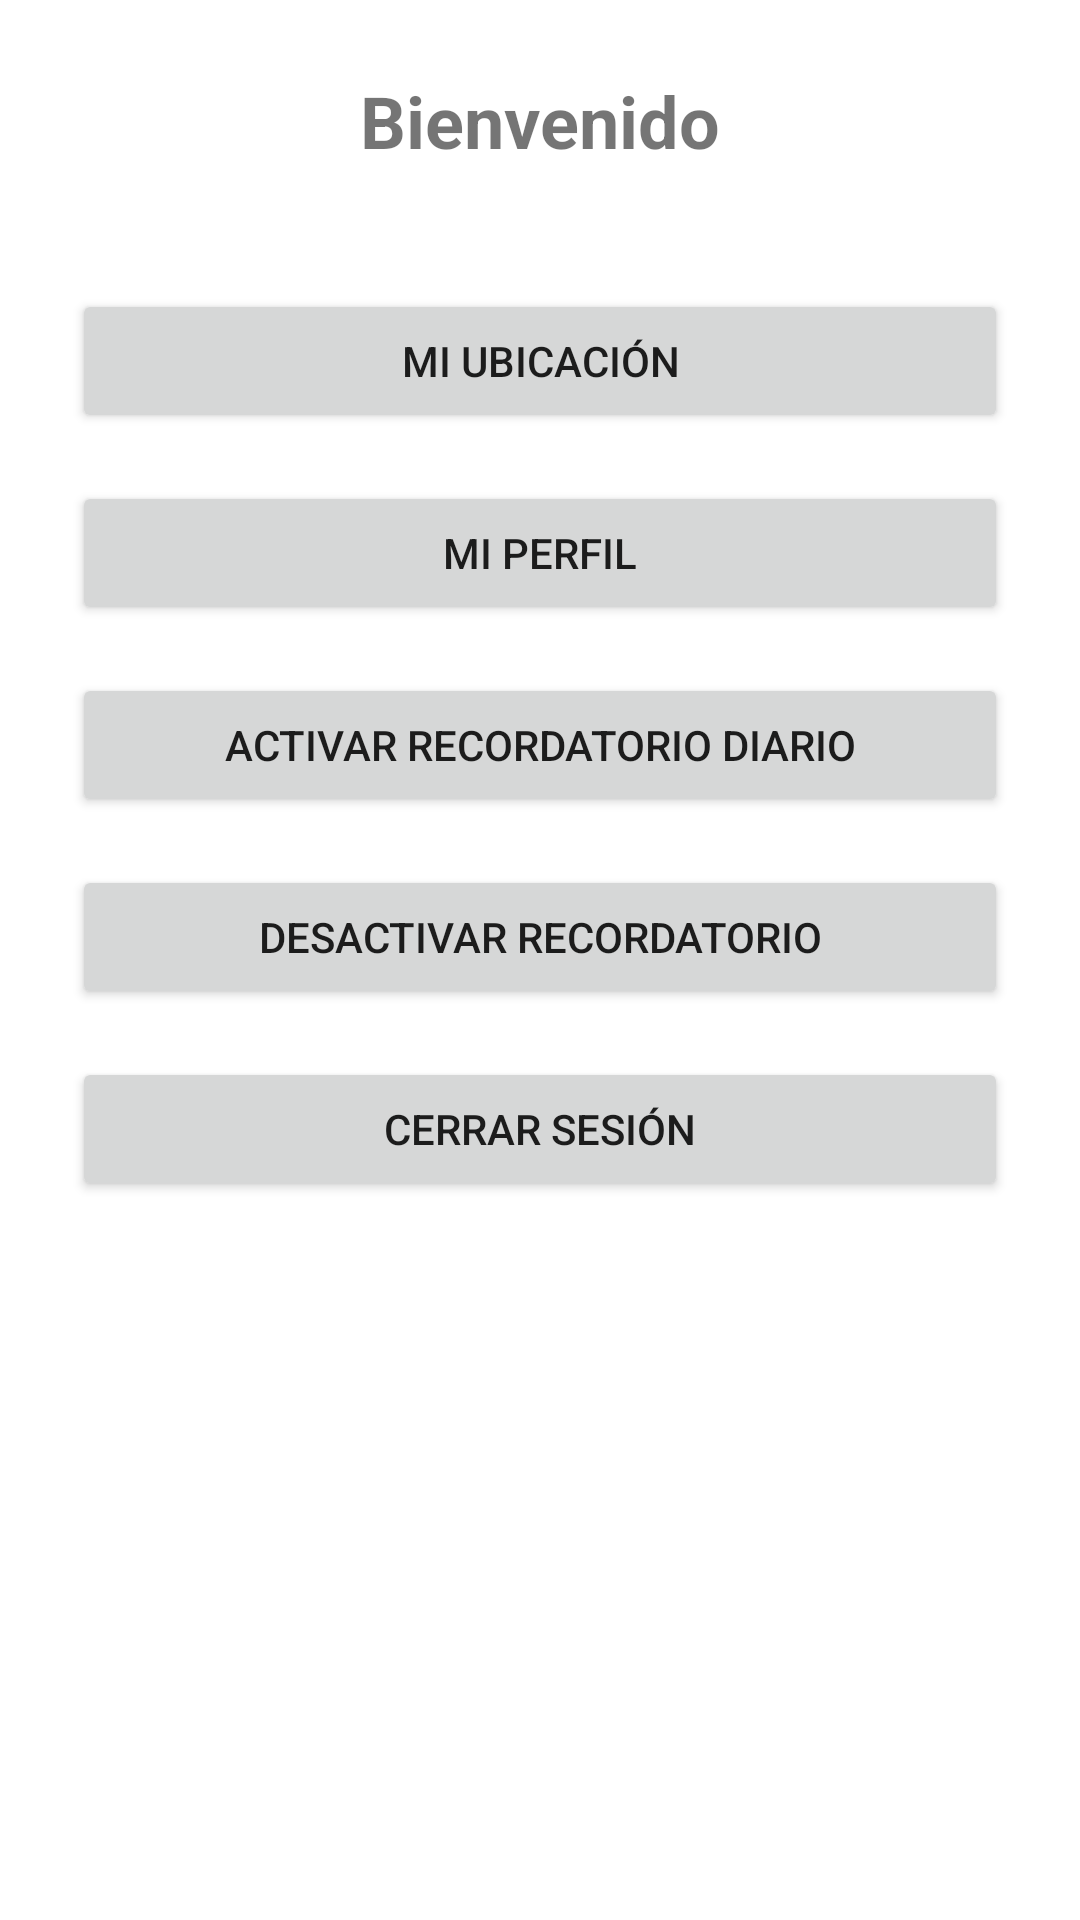

Produce the Android XML layout that renders to this screen, including the resource entries it uses.
<!-- AndroidManifest.xml: application theme Theme.GeoPerfil -->
<!-- res/layout/activity_menu.xml -->
<?xml version="1.0" encoding="utf-8"?>
<androidx.constraintlayout.widget.ConstraintLayout xmlns:android="http://schemas.android.com/apk/res/android"
    xmlns:app="http://schemas.android.com/apk/res-auto"
    android:layout_width="match_parent"
    android:layout_height="match_parent"
    android:padding="24dp">

    <TextView
        android:id="@+id/etiquetaBienvenida"
        android:layout_width="wrap_content"
        android:layout_height="wrap_content"
        android:text="Bienvenido"
        android:textSize="24sp"
        android:textStyle="bold"
        app:layout_constraintEnd_toEndOf="parent"
        app:layout_constraintStart_toStartOf="parent"
        app:layout_constraintTop_toTopOf="parent" />

    <Button
        android:id="@+id/botonMapa"
        android:layout_width="0dp"
        android:layout_height="wrap_content"
        android:text="Mi ubicación"
        android:layout_marginTop="40dp"
        app:layout_constraintEnd_toEndOf="parent"
        app:layout_constraintStart_toStartOf="parent"
        app:layout_constraintTop_toBottomOf="@id/etiquetaBienvenida" />

    <Button
        android:id="@+id/botonPerfil"
        android:layout_width="0dp"
        android:layout_height="wrap_content"
        android:text="Mi perfil"
        android:layout_marginTop="16dp"
        app:layout_constraintEnd_toEndOf="parent"
        app:layout_constraintStart_toStartOf="parent"
        app:layout_constraintTop_toBottomOf="@id/botonMapa" />

    <Button
        android:id="@+id/botonActivarRecordatorio"
        android:layout_width="0dp"
        android:layout_height="wrap_content"
        android:text="Activar recordatorio diario"
        android:layout_marginTop="16dp"
        app:layout_constraintEnd_toEndOf="parent"
        app:layout_constraintStart_toStartOf="parent"
        app:layout_constraintTop_toBottomOf="@id/botonPerfil" />

    <Button
        android:id="@+id/botonDesactivarRecordatorio"
        android:layout_width="0dp"
        android:layout_height="wrap_content"
        android:text="Desactivar recordatorio"
        android:layout_marginTop="16dp"
        app:layout_constraintEnd_toEndOf="parent"
        app:layout_constraintStart_toStartOf="parent"
        app:layout_constraintTop_toBottomOf="@id/botonActivarRecordatorio" />

    <Button
        android:id="@+id/botonSalir"
        android:layout_width="0dp"
        android:layout_height="wrap_content"
        android:text="Cerrar sesión"
        android:layout_marginTop="16dp"
        app:layout_constraintEnd_toEndOf="parent"
        app:layout_constraintStart_toStartOf="parent"
        app:layout_constraintTop_toBottomOf="@id/botonDesactivarRecordatorio" />

</androidx.constraintlayout.widget.ConstraintLayout>
<!-- resources referenced by this layout -->
<resources>
  <style name="Theme.GeoPerfil" parent="Theme.MaterialComponents.DayNight.DarkActionBar">
          <item name="colorPrimary">@color/purple_500</item>
          <item name="colorPrimaryVariant">@color/purple_700</item>
          <item name="colorOnPrimary">@color/white</item>
      </style>
  <color name="purple_500">#6750A4</color>
  <color name="purple_700">#4F378B</color>
  <color name="white">#FFFFFF</color>
</resources>
